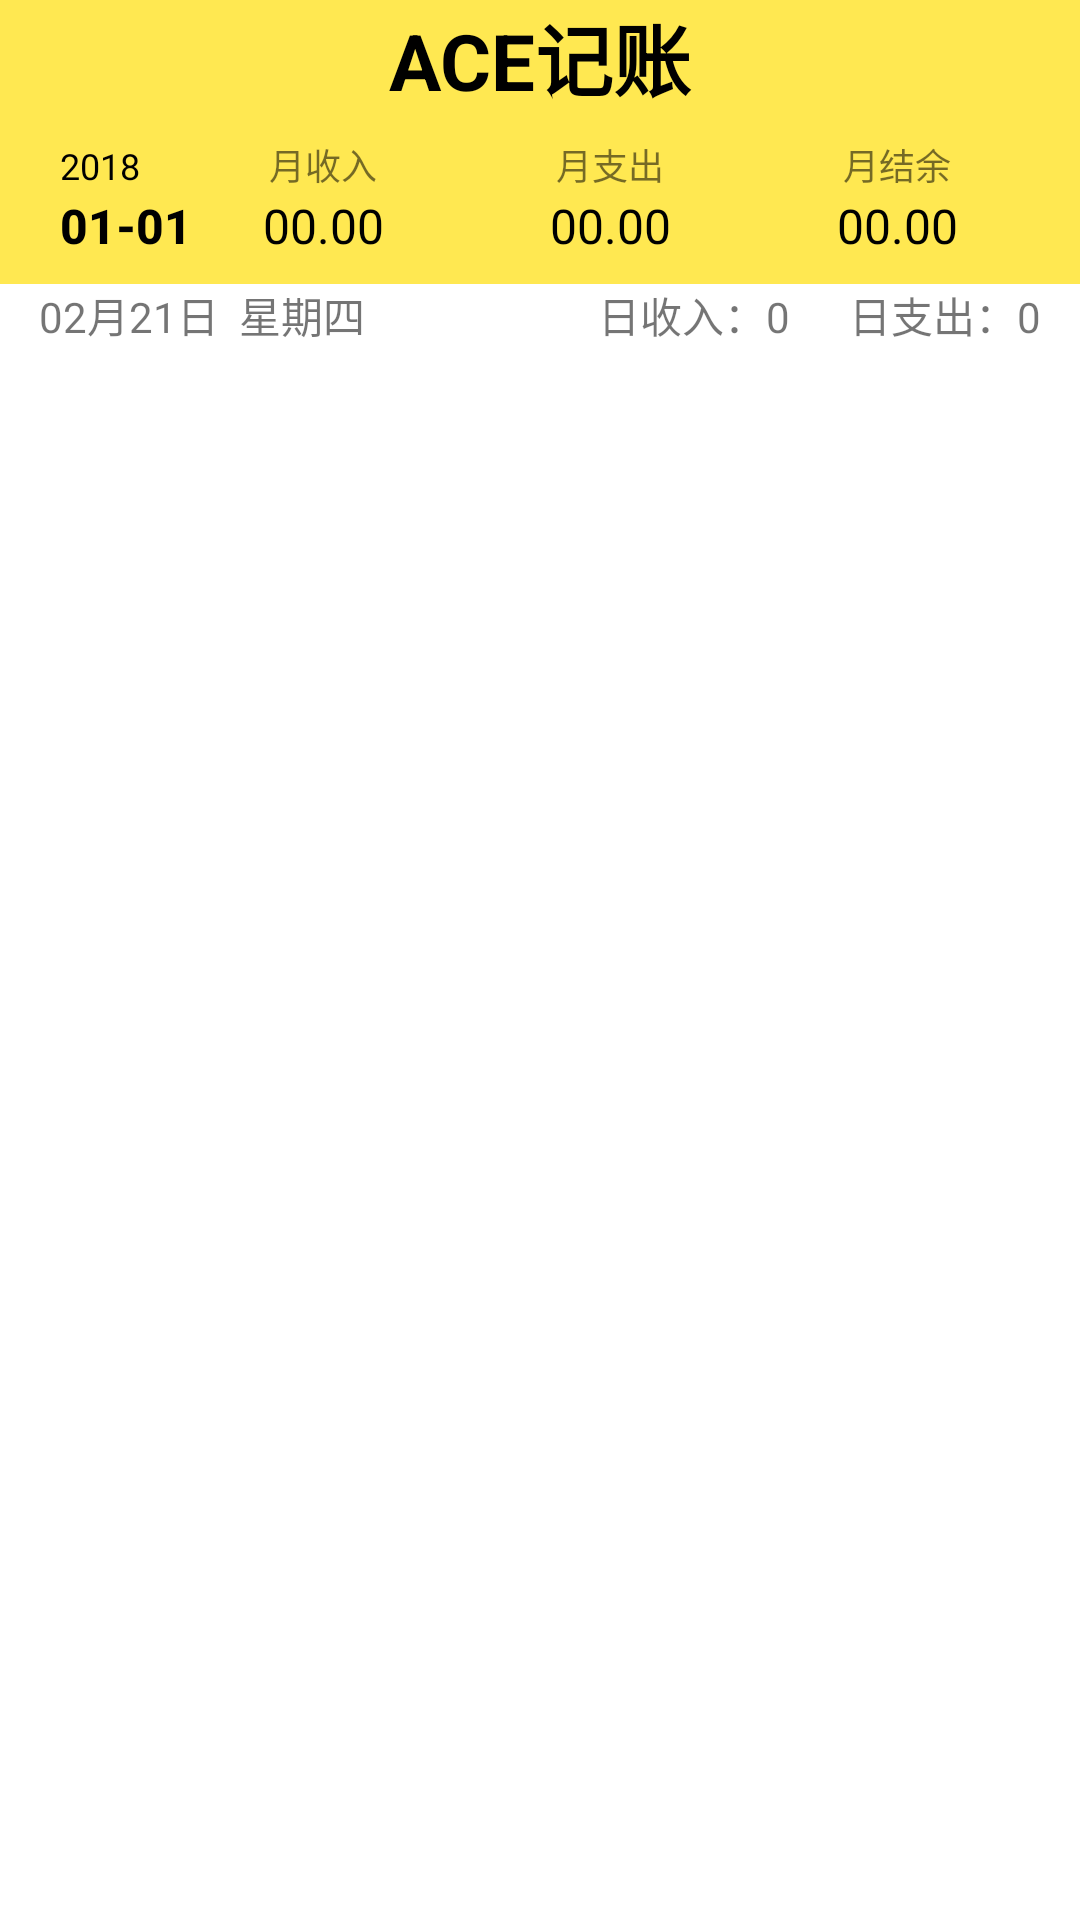

The Android layout XML behind this screen, and the referenced resources:
<!-- AndroidManifest.xml: application theme AppTheme -->
<!-- res/layout/fragment_mingxi.xml -->
<?xml version="1.0" encoding="utf-8"?>
<LinearLayout xmlns:android="http://schemas.android.com/apk/res/android"
    xmlns:app="http://schemas.android.com/apk/res-auto"
    android:layout_width="match_parent"
    android:layout_height="match_parent"
    xmlns:tools="http://schemas.android.com/tools"
    android:orientation="vertical"
    android:background="#FFFFFF"
    tools:context="cn.edu.swufe.ace.mingxiFragment">

    <LinearLayout
        android:layout_width="match_parent"
        android:layout_height="wrap_content"
        android:orientation="horizontal"
        android:background="#FFE851">

        <TextView
            android:id="@+id/textView13"
            android:layout_width="match_parent"
            android:layout_height="wrap_content"
            android:layout_gravity="center"
            android:text="ACE记账"
            android:textAlignment="center"
            android:textColor="@android:color/background_dark"
            android:textSize="26sp"
            android:textStyle="bold" />

    </LinearLayout>

    <LinearLayout
        android:layout_width="match_parent"
        android:layout_height="wrap_content"
        android:orientation="vertical"
        android:background="#FFE851">

        <LinearLayout
            android:layout_width="match_parent"
            android:layout_height="match_parent"
            android:orientation="horizontal"
            android:layout_marginLeft="13dp"
            android:layout_marginRight="13dp">

            <TextView
                android:id="@+id/textView14"
                android:layout_width="40dp"
                android:layout_height="wrap_content"
                android:layout_marginLeft="7dp"
                android:layout_marginTop="8dp"
                android:layout_weight="1"
                android:text="2018"
                android:textColor="@android:color/background_dark"
                android:textSize="12sp" />

            <TextView
                android:id="@+id/textView15"
                android:layout_width="wrap_content"
                android:layout_height="wrap_content"
                android:layout_marginTop="8dp"
                android:layout_weight="2"
                android:text="月收入"
                android:textSize="12sp" />

            <TextView
                android:id="@+id/textView16"
                android:layout_width="wrap_content"
                android:layout_height="wrap_content"
                android:layout_marginTop="8dp"
                android:layout_weight="2"
                android:text="月支出"
                android:textSize="12sp" />

            <TextView
                android:id="@+id/textView23"
                android:layout_width="wrap_content"
                android:layout_height="wrap_content"
                android:layout_marginTop="8dp"
                android:layout_weight="1"
                android:text="月结余"
                android:textSize="12sp" />
        </LinearLayout>

        <LinearLayout
            android:layout_width="match_parent"
            android:layout_height="match_parent"
            android:orientation="horizontal"
            android:layout_marginLeft="13dp"
            android:layout_marginRight="13dp">

            <Button
                android:id="@+id/riqixuanze"
                android:layout_width="40dp"
                android:layout_height="23dp"
                android:layout_marginBottom="8dp"
                android:layout_marginLeft="7dp"
                android:layout_weight="1"
                android:background="@android:color/transparent"
                android:text="01-01"
                android:textAlignment="textStart"
                android:textColor="@android:color/background_dark"
                android:textSize="16sp"
                android:textStyle="bold" />

            <TextView
                android:id="@+id/textView19"
                android:layout_width="wrap_content"
                android:layout_height="wrap_content"
                android:layout_marginBottom="8dp"
                android:layout_weight="2"
                android:textColor="@android:color/background_dark"
                android:text="00.00"
                android:textSize="16sp" />

            <TextView
                android:id="@+id/textView18"
                android:layout_width="wrap_content"
                android:layout_height="wrap_content"
                android:layout_marginBottom="8dp"
                android:layout_weight="2"
                android:textColor="@android:color/background_dark"
                android:text="00.00"
                android:textSize="16sp" />

            <TextView
                android:id="@+id/textView24"
                android:layout_width="wrap_content"
                android:layout_height="wrap_content"
                android:layout_marginBottom="8dp"
                android:layout_weight="1"
                android:text="00.00"
                android:textColor="@android:color/background_dark"
                android:textSize="16sp" />
        </LinearLayout>

    </LinearLayout>

    <LinearLayout
        android:layout_width="match_parent"
        android:layout_height="wrap_content"
        android:orientation="horizontal"
        android:layout_marginLeft="13dp"
        android:layout_marginRight="13dp">

        <TextView
            android:id="@+id/textView20"
            android:layout_width="wrap_content"
            android:layout_height="wrap_content"
            android:layout_weight="3"
            android:text="02月21日  星期四"/>

        <TextView
            android:id="@+id/textView21"
            android:layout_width="wrap_content"
            android:layout_height="wrap_content"
            android:layout_weight="1"
            android:text="日收入：0"
            android:textAlignment="textEnd"/>

        <TextView
            android:id="@+id/textView22"
            android:layout_width="wrap_content"
            android:layout_height="wrap_content"
            android:layout_weight="1"
            android:text="日支出：0"
            android:textAlignment="textEnd"/>
    </LinearLayout>

    <ListView
        android:id="@+id/mingxiliebiao"
        android:layout_width="match_parent"
        android:layout_height="match_parent"
        android:layout_marginLeft="13dp"
        android:layout_marginRight="13dp"
        android:background="#FFFFFF"
        android:layout_marginTop="8dp">

    </ListView>
</LinearLayout>
<!-- resources referenced by this layout -->
<resources>
  <style name="AppTheme" parent="Base.Theme.AppCompat.Light.DarkActionBar">
          
          <item name="colorPrimary">@color/colorPrimary</item>
          <item name="colorPrimaryDark">@color/colorPrimaryDark</item>
          <item name="colorAccent">@color/colorAccent</item>
          <item name="android:windowBackground">@android:color/white</item>
          <item name="android:textColorPrimary">#000000</item>
      </style>
  <color name="colorPrimary">#3F51B5</color>
  <color name="colorPrimaryDark">#303F9F</color>
  <color name="colorAccent">#FF4081</color>
</resources>
